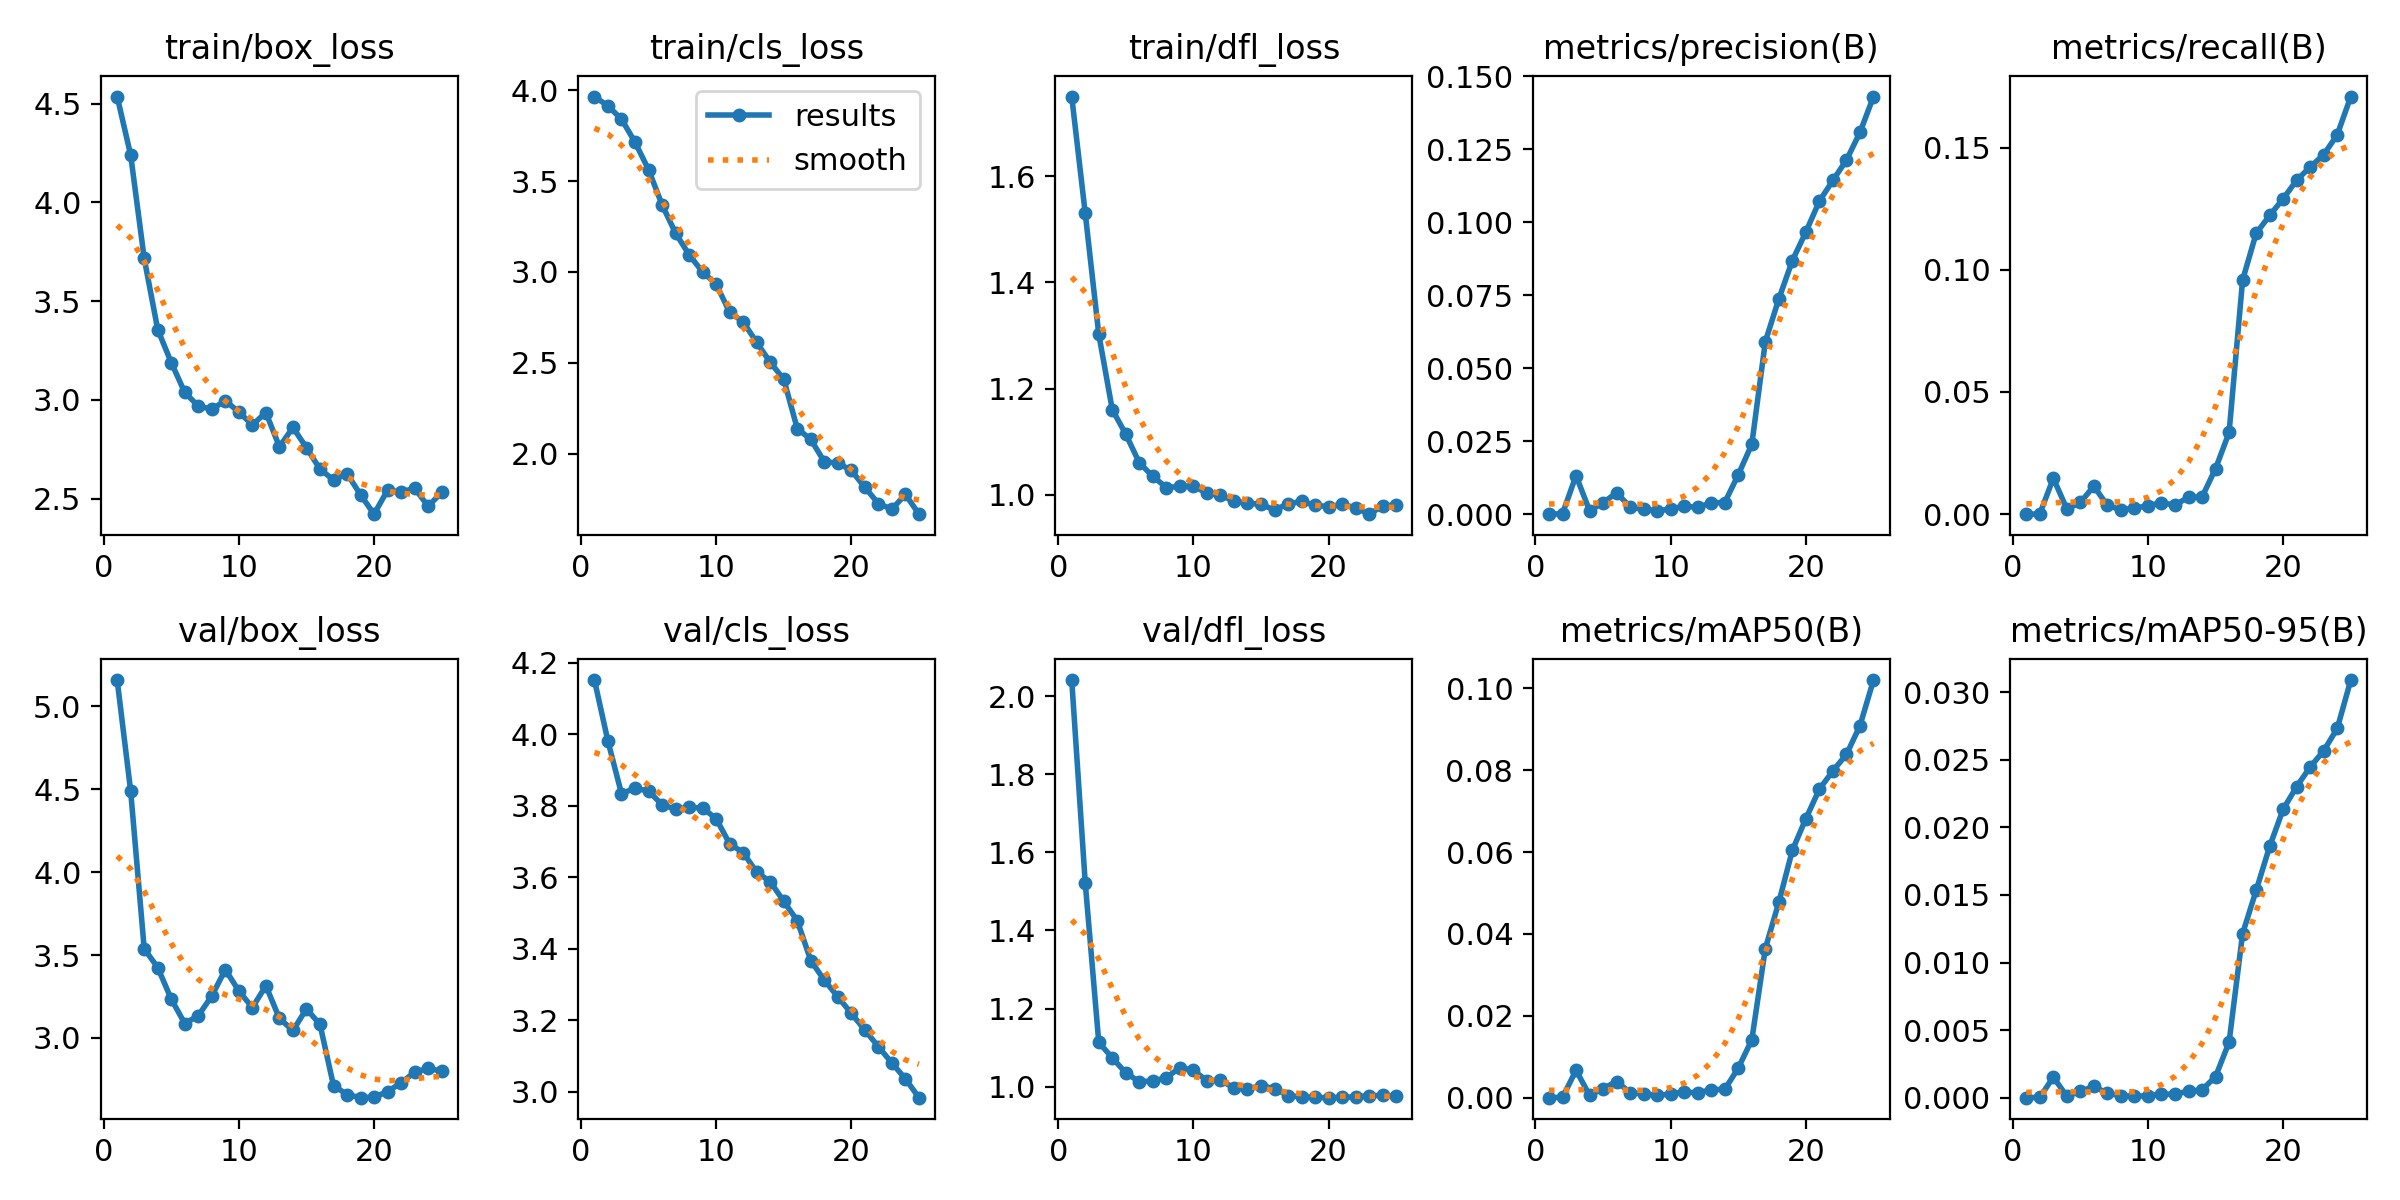

The data file committed next to this chart (first rows):
epoch, time, train/box_loss, train/cls_loss, train/dfl_loss, metrics/precision(B), metrics/recall(B), metrics/mAP50(B), metrics/mAP50-95(B), val/box_loss, val/cls_loss, val/dfl_loss, lr/pg0, lr/pg1, lr/pg2
1, 38.99, 4.537, 3.965, 1.75, 0, 0, 0, 0, 5.159, 4.151, 2.041, 3.334e-05, 3.334e-05, 3.334e-05
2, 73.36, 4.239, 3.914, 1.53, 0.00017, 0.00011, 8e-05, 2e-05, 4.488, 3.98, 1.522, 8.00493e-05, 8.00493e-05, 8.00493e-05
3, 104.3, 3.717, 3.841, 1.303, 0.01322, 0.0147, 0.0067, 0.00152, 3.538, 3.834, 1.113, 0.0001228, 0.0001228, 0.0001228
4, 138, 3.356, 3.714, 1.161, 0.00118, 0.00218, 0.00059, 0.00011, 3.425, 3.849, 1.074, 0.0001616, 0.0001616, 0.0001616
5, 171.1, 3.189, 3.563, 1.114, 0.00393, 0.00479, 0.00224, 0.00046, 3.234, 3.841, 1.035, 0.0001964, 0.0001964, 0.0001964
6, 204.9, 3.037, 3.37, 1.061, 0.00732, 0.01147, 0.00394, 0.00084, 3.086, 3.803, 1.013, 0.0002273, 0.0002273, 0.0002273
7, 235.4, 2.969, 3.213, 1.035, 0.00245, 0.00355, 0.00125, 0.00032, 3.134, 3.79, 1.015, 0.0002542, 0.0002542, 0.0002542
8, 266.7, 2.952, 3.095, 1.014, 0.00162, 0.00182, 0.00085, 0.00015, 3.253, 3.795, 1.023, 0.0002771, 0.0002771, 0.0002771
9, 299.8, 2.996, 2.999, 1.016, 0.00119, 0.00242, 0.0006, 9e-05, 3.412, 3.794, 1.049, 0.0002961, 0.0002961, 0.0002961
10, 333.5, 2.938, 2.933, 1.016, 0.00172, 0.00346, 0.00087, 0.00016, 3.283, 3.764, 1.041, 0.0003111, 0.0003111, 0.0003111
11, 363.9, 2.873, 2.778, 1.004, 0.00279, 0.00471, 0.00141, 0.00024, 3.183, 3.693, 1.015, 0.0003222, 0.0003222, 0.0003222
12, 399, 2.935, 2.725, 0.9995, 0.00229, 0.00368, 0.00116, 0.00028, 3.315, 3.669, 1.016, 0.0003293, 0.0003293, 0.0003293
13, 429.9, 2.762, 2.612, 0.9884, 0.0039, 0.00702, 0.00198, 0.00047, 3.117, 3.614, 0.9973, 0.0003324, 0.0003324, 0.0003324
14, 464, 2.86, 2.503, 0.9846, 0.00398, 0.00702, 0.00202, 0.00058, 3.045, 3.588, 0.9933, 0.0003316, 0.0003316, 0.0003316
15, 497.5, 2.757, 2.409, 0.9823, 0.01354, 0.01866, 0.00726, 0.00156, 3.175, 3.533, 1.002, 0.0003268, 0.0003268, 0.0003268
16, 520.7, 2.649, 2.138, 0.9717, 0.02394, 0.03344, 0.01413, 0.00411, 3.081, 3.478, 0.9951, 0.0003181, 0.0003181, 0.0003181
17, 545.2, 2.594, 2.078, 0.9831, 0.0591, 0.09581, 0.03645, 0.01214, 2.712, 3.367, 0.9772, 0.0003054, 0.0003054, 0.0003054
18, 570.7, 2.626, 1.955, 0.9879, 0.07375, 0.1149, 0.04777, 0.01533, 2.658, 3.312, 0.9738, 0.0002887, 0.0002887, 0.0002887
19, 594.6, 2.519, 1.948, 0.9805, 0.08686, 0.1222, 0.06046, 0.01859, 2.639, 3.266, 0.9722, 0.0002681, 0.0002681, 0.0002681
20, 617.2, 2.421, 1.907, 0.978, 0.09666, 0.1291, 0.06821, 0.02134, 2.642, 3.219, 0.9718, 0.0002435, 0.0002435, 0.0002435
21, 640.3, 2.543, 1.814, 0.9822, 0.1072, 0.1367, 0.0754, 0.02302, 2.676, 3.173, 0.9722, 0.000215, 0.000215, 0.000215
22, 663.7, 2.532, 1.725, 0.976, 0.1143, 0.1421, 0.07989, 0.02447, 2.728, 3.126, 0.9741, 0.0001825, 0.0001825, 0.0001825
23, 686.5, 2.553, 1.694, 0.9638, 0.1213, 0.1471, 0.08388, 0.02567, 2.793, 3.08, 0.977, 0.000146, 0.000146, 0.000146
24, 710.2, 2.46, 1.775, 0.9792, 0.1308, 0.1552, 0.09091, 0.02732, 2.816, 3.036, 0.9774, 0.0001056, 0.0001056, 0.0001056
25, 732.6, 2.532, 1.666, 0.9809, 0.143, 0.1709, 0.1021, 0.0309, 2.799, 2.983, 0.9748, 6.11856e-05, 6.11856e-05, 6.11856e-05
